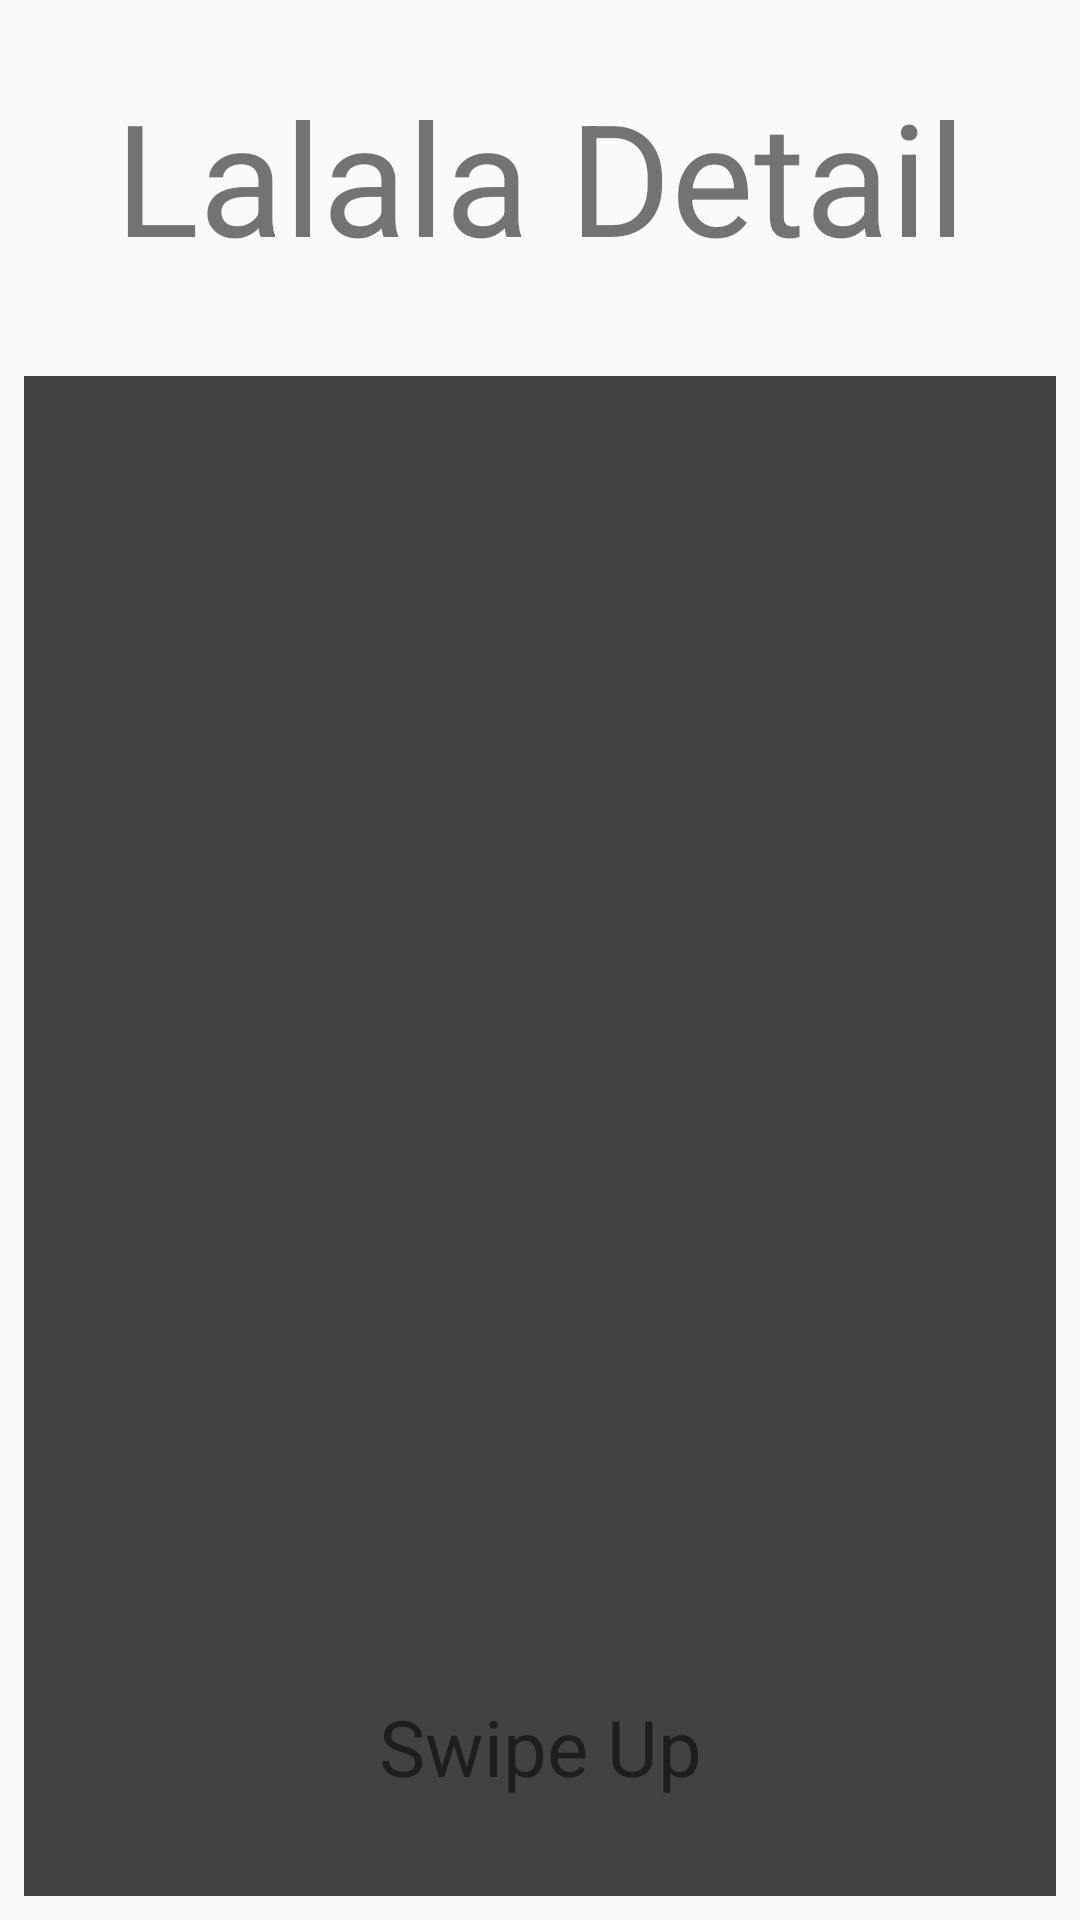

Layout XML and referenced resources for this Android screen:
<!-- AndroidManifest.xml: application theme AppTheme -->
<!-- res/layout/activity_detail.xml -->
<?xml version="1.0" encoding="utf-8"?>
<androidx.constraintlayout.widget.ConstraintLayout xmlns:android="http://schemas.android.com/apk/res/android"
    xmlns:app="http://schemas.android.com/apk/res-auto"
    xmlns:tools="http://schemas.android.com/tools"
    android:layout_width="match_parent"
    android:layout_height="match_parent"
    tools:context=".ui.detail.DetailActivity">

    <TextView
        android:id="@+id/textView"
        android:layout_width="wrap_content"
        android:layout_height="wrap_content"
        android:layout_centerHorizontal="true"
        android:padding="24dp"
        android:text="@string/lalala_detail"
        android:textSize="52sp"
        app:layout_constraintEnd_toEndOf="parent"
        app:layout_constraintStart_toStartOf="parent"
        app:layout_constraintTop_toTopOf="parent" />

    <ImageView
        android:id="@+id/imageView"
        android:layout_width="0dp"
        android:layout_height="0dp"
        android:layout_marginStart="8dp"
        android:layout_marginTop="8dp"
        android:layout_marginEnd="8dp"
        android:layout_marginBottom="8dp"
        android:background="@color/cardview_dark_background"
        app:layout_constraintBottom_toBottomOf="parent"
        app:layout_constraintEnd_toEndOf="parent"
        app:layout_constraintHorizontal_bias="0.497"
        app:layout_constraintStart_toStartOf="parent"
        app:layout_constraintTop_toBottomOf="@+id/textView" />


    <TextView
        android:id="@+id/swipeup"
        android:layout_width="wrap_content"
        android:layout_height="wrap_content"
        android:layout_centerHorizontal="true"
        android:padding="24dp"
        android:text="@string/swipeup"
        android:textSize="26sp"
        app:layout_constraintBottom_toBottomOf="@+id/imageView"
        app:layout_constraintEnd_toEndOf="parent"
        app:layout_constraintStart_toStartOf="parent"
        app:layout_constraintTop_toTopOf="parent"
        app:layout_constraintVertical_bias="0.985" />


</androidx.constraintlayout.widget.ConstraintLayout>
<!-- resources referenced by this layout -->
<resources>
  <string name="lalala_detail">Lalala Detail</string>
  <string name="swipeup">Swipe Up</string>
  <style name="AppTheme" parent="Theme.AppCompat.DayNight.NoActionBar">
          
          <item name="colorPrimary">@color/colorPrimary</item>
          <item name="colorPrimaryDark">@color/colorPrimaryDark</item>
          <item name="colorAccent">@color/colorAccent</item>
      </style>
  <!-- not gathered from this repository: default colours our renderer supplied (Android Studio template values) -->
  <color name="colorPrimary">#FF6200EE</color>
  <color name="colorPrimaryDark">#FF3700B3</color>
  <color name="colorAccent">#FF03DAC5</color>
</resources>
